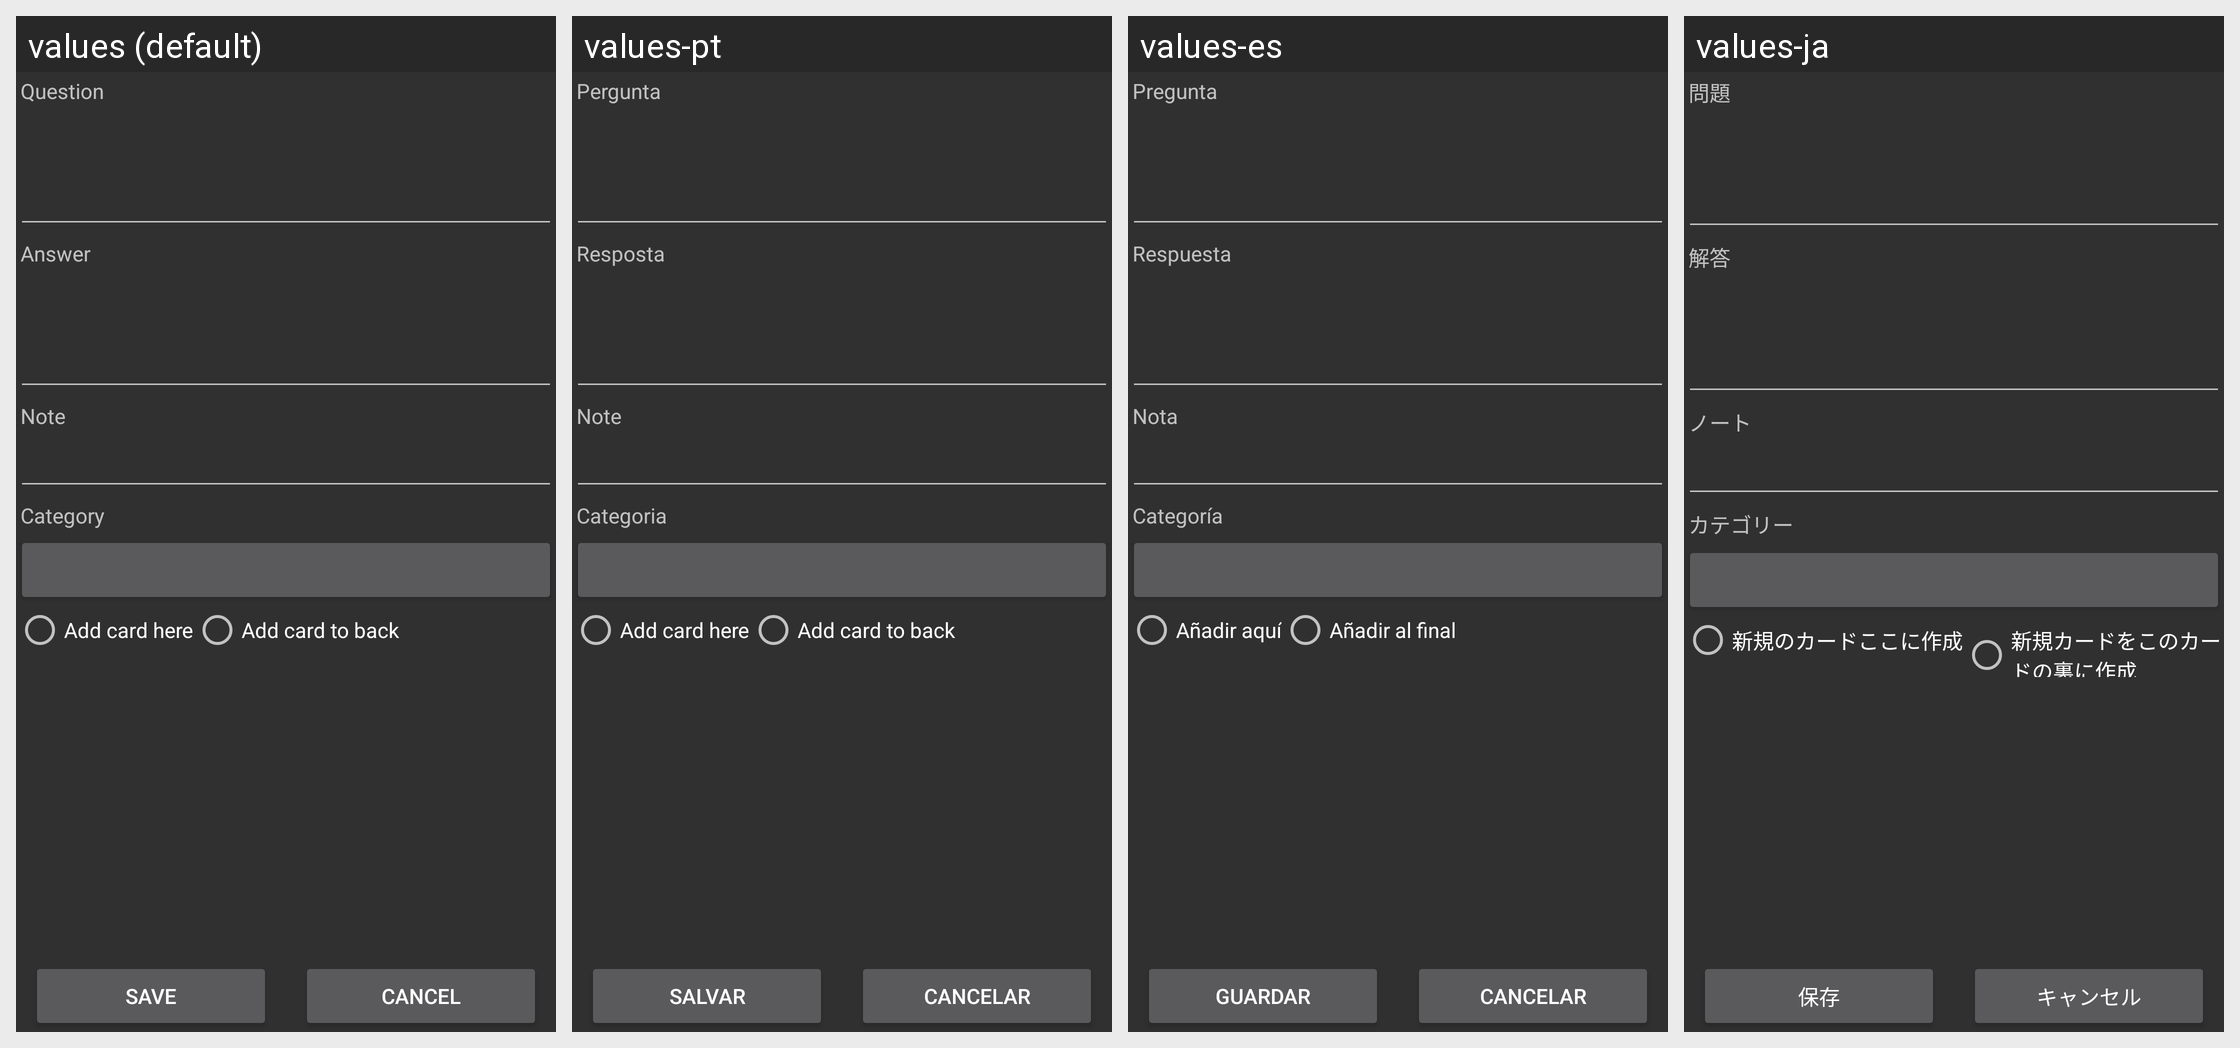

Translations of the strings shown on this Android screen, per locale in the grid:
Android screen res/layout/edit_dialog.xml rendered under 4 locales, left to right: values (default), values-pt, values-es, values-ja. Device: Nexus 5 (rendered at 1080×1920; each locale shown at half size, 540×960, under a caption strip naming it); theme AnyMemo.Theme.Dark.
Other locales in the repository, not shown: values-cs, values-de, values-fi, values-fr, values-it, values-ko, values-pl, values-pt-rBR, values-ru, values-zh-rCN, values-zh-rTW.
Strings drawn on this screen, with the default value and each locale's value (text and hints the layout hard-codes, and strings that could not be matched under every locale, appear in the picture but are not listed):

add_screen_question
  values: Question
  values-pt: Pergunta
  values-es: Pregunta
  values-ja: 問題

add_screen_answer
  values: Answer
  values-pt: Resposta
  values-es: Respuesta
  values-ja: 解答

note_text
  values: Note
  values-pt: Note  [not translated; the default value is used]
  values-es: Nota
  values-ja: ノート

edit_dialog_category
  values: Category
  values-pt: Categoria
  values-es: Categoría
  values-ja: カテゴリー

add_in_place
  values: Add card here
  values-pt: Add card here  [not translated; the default value is used]
  values-es: Añadir aquí
  values-ja: 新規のカードここに作成

add_back
  values: Add card to back
  values-pt: Add card to back  [not translated; the default value is used]
  values-es: Añadir al final
  values-ja: 新規カードをこのカードの裏に作成

settings_save
  values: Save
  values-pt: Salvar
  values-es: Guardar
  values-ja: 保存

cancel_text
  values: Cancel
  values-pt: Cancelar
  values-es: Cancelar
  values-ja: キャンセル
